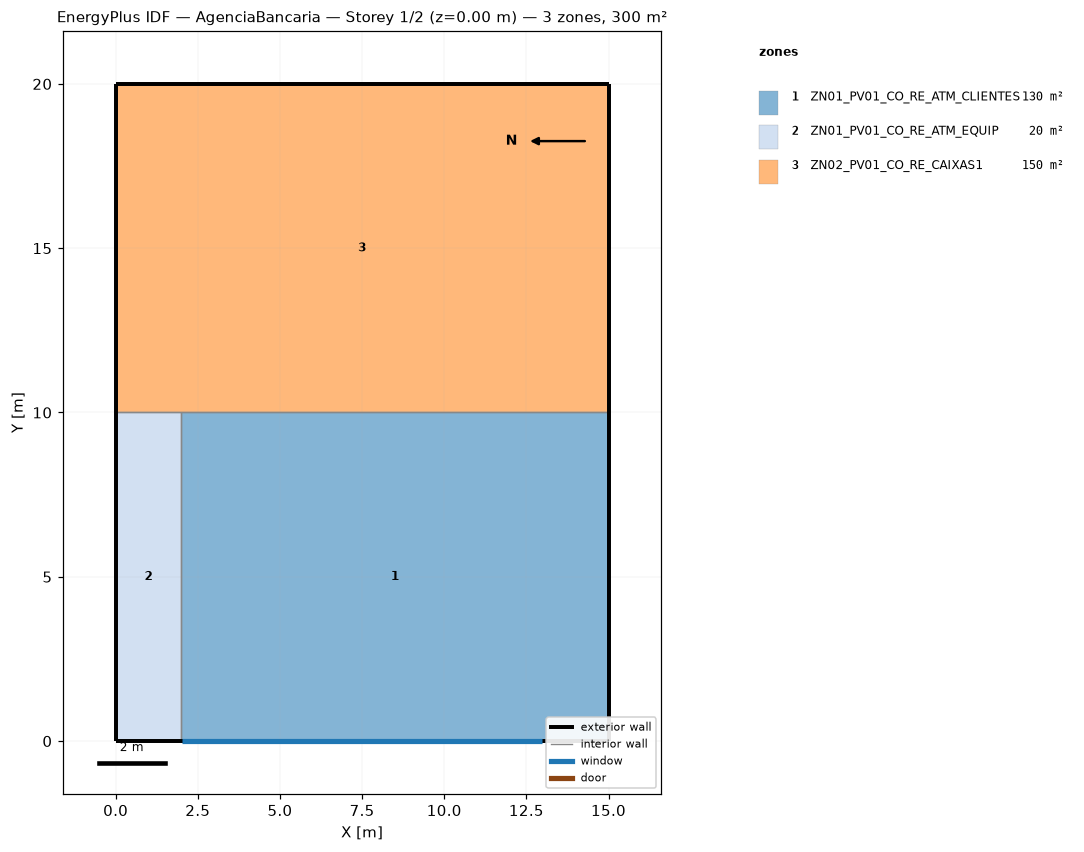
=== STOREY PLAN SPEC (per zone: floor XY polygon, exterior-wall plan segments, windows/doors) ===
zone 1: ZN01_PV01_CO_RE_ATM_CLIENTES  (130.0 m²)
  floor: (15.00, 10.00) (15.00, 0.00) (2.00, 0.00) (2.00, 10.00)
  exterior wall: (15.00, 0.00) – (15.00, 10.00)  [10.0 m]
  exterior wall: (2.00, 0.00) – (15.00, 0.00)  [13.0 m]
    window: (2.01, 0.00) – (12.99, 0.00)  [22.0 m²]
  interior walls: 2
zone 2: ZN01_PV01_CO_RE_ATM_EQUIP  (20.0 m²)
  floor: (2.00, 10.00) (2.00, 0.00) (0.00, 0.00) (0.00, 10.00)
  exterior wall: (0.00, 0.00) – (2.00, 0.00)  [2.0 m]
  exterior wall: (0.00, 10.00) – (0.00, 0.00)  [10.0 m]
  interior walls: 2
zone 3: ZN02_PV01_CO_RE_CAIXAS1  (150.0 m²)
  floor: (15.00, 20.00) (15.00, 10.00) (0.00, 10.00) (0.00, 20.00)
  exterior wall: (15.00, 10.00) – (15.00, 20.00)  [10.0 m]
  exterior wall: (0.00, 20.00) – (0.00, 10.00)  [10.0 m]
  exterior wall: (15.00, 20.00) – (0.00, 20.00)  [15.0 m]
  interior walls: 2

=== DERIVED (storey summary) ===
Building: AgenciaBancaria
Storey: 1 of 2  (floor level z = 0.00 m)
Storey gross floor area: 300.0 m²
Zones on this storey: 3
  - ZN01_PV01_CO_RE_ATM_CLIENTES: floor 130.0 m²; exterior wall 23.0 m (69.0 m²); 1 window(s) 22.0 m²; WWR 31.8%
  - ZN01_PV01_CO_RE_ATM_EQUIP: floor 20.0 m²; exterior wall 12.0 m (36.0 m²); WWR 0.0%
  - ZN02_PV01_CO_RE_CAIXAS1: floor 150.0 m²; exterior wall 35.0 m (105.0 m²); WWR 0.0%
Zone adjacency (shared interzone walls):
  - ZN01_PV01_CO_RE_ATM_CLIENTES ↔ ZN01_PV01_CO_RE_ATM_EQUIP
  - ZN01_PV01_CO_RE_ATM_CLIENTES ↔ ZN02_PV01_CO_RE_CAIXAS1
  - ZN01_PV01_CO_RE_ATM_EQUIP ↔ ZN02_PV01_CO_RE_CAIXAS1